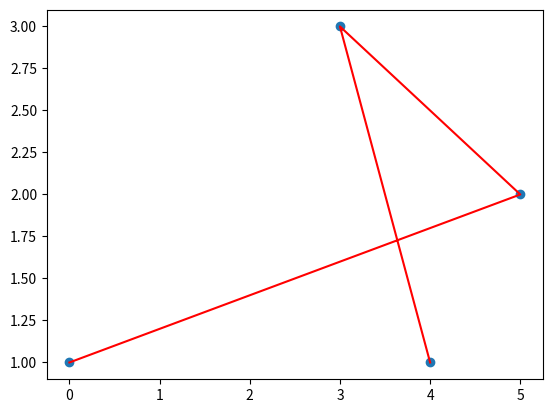

Write the Python code that produced this figure.
import matplotlib.pyplot as plt
import numpy as np

x = np.array([0, 5, 3, 4])
y = np.array([1, 2, 3, 1])

plt.scatter(x, y)
plt.plot(x, y, color="red")
plt.show()
